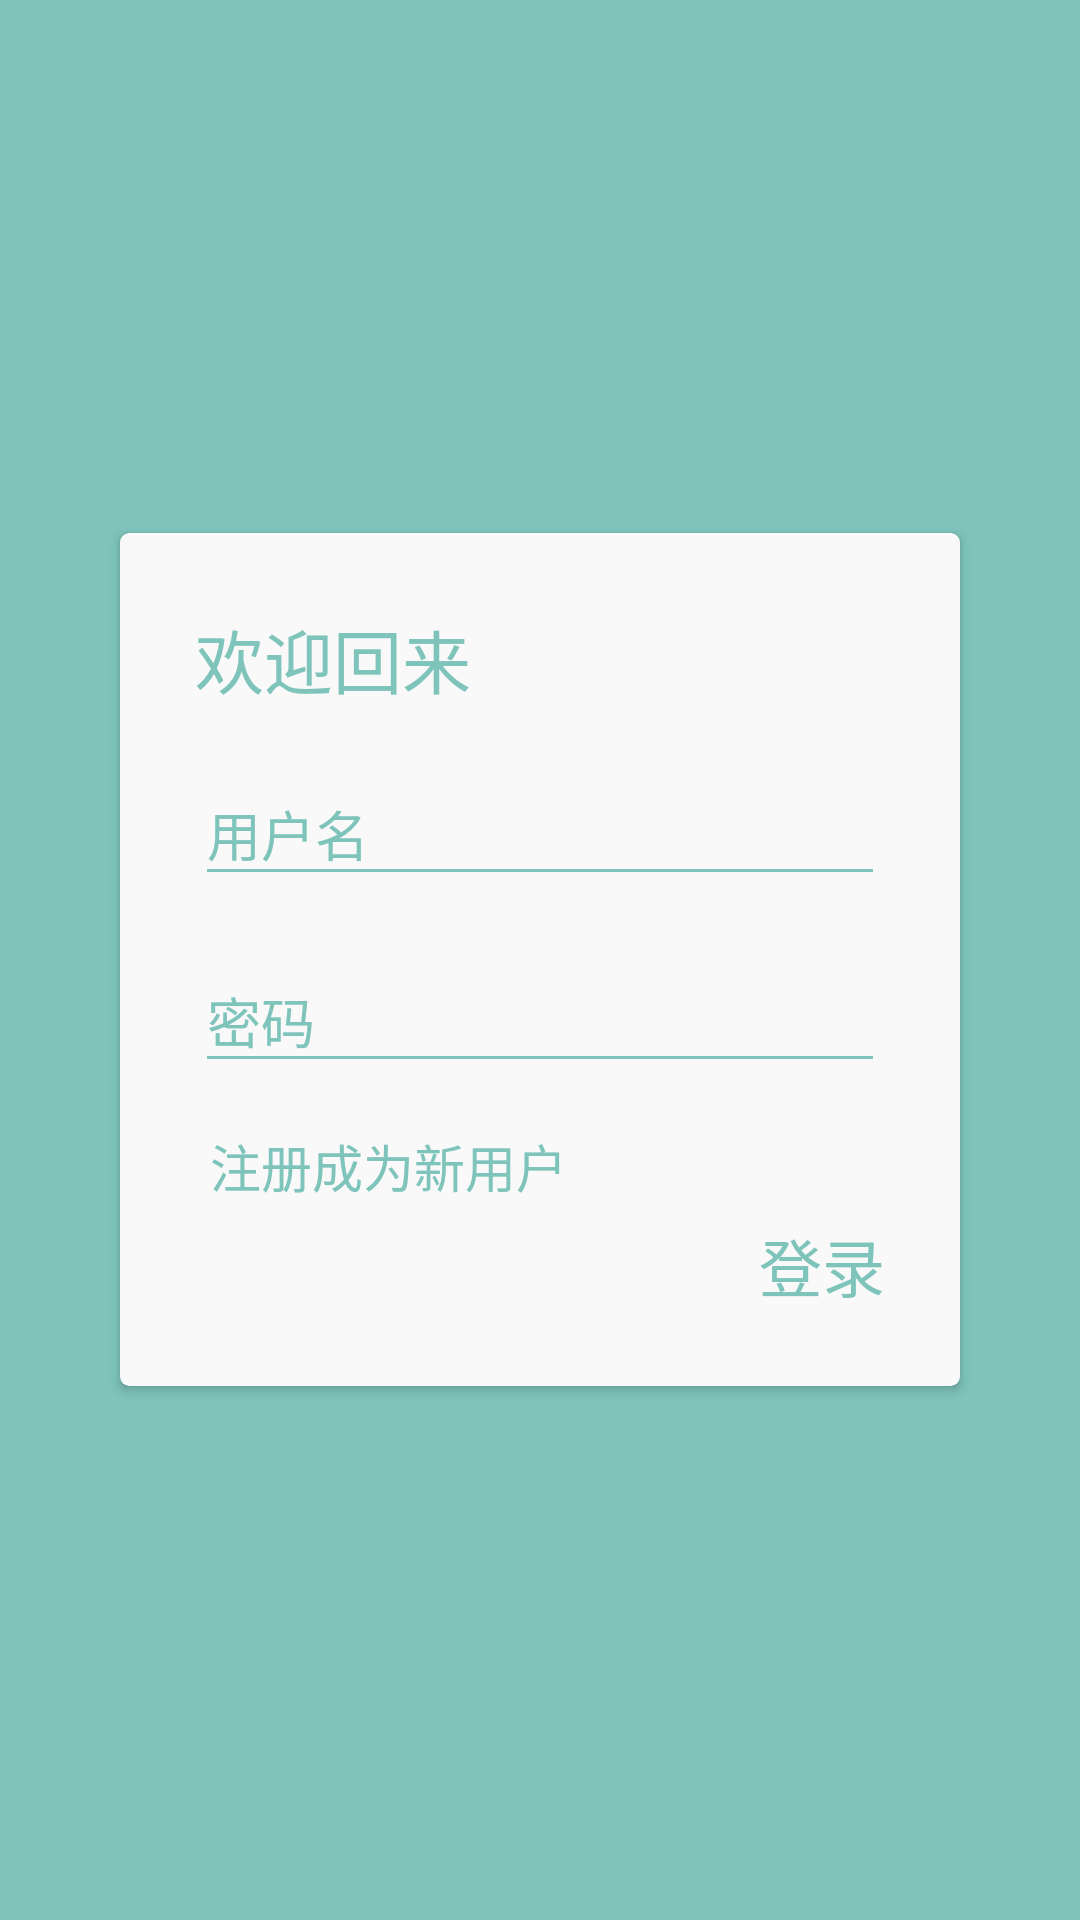

Here is an Android app screen rendered from its layout file. Give the layout XML and the strings, colors and styles it references.
<!-- AndroidManifest.xml: application theme AppTheme -->
<!-- res/layout/activity_login.xml -->
<?xml version="1.0" encoding="utf-8"?>
<FrameLayout xmlns:android="http://schemas.android.com/apk/res/android"
    xmlns:app="http://schemas.android.com/apk/res-auto"
    xmlns:tools="http://schemas.android.com/tools"
    android:layout_width="match_parent"
    android:layout_height="match_parent"
    android:background="@color/colorPrimary"
    android:orientation="vertical"
    tools:context="com.zia.magiccard.View.LoginActivity">

    <android.support.v7.widget.CardView
        android:id="@+id/login_card"
        android:layout_width="match_parent"
        android:layout_height="wrap_content"
        android:layout_gravity="center_vertical"
        android:transitionName="card"
        app:cardBackgroundColor="@color/paperWhite"
        app:cardCornerRadius="3dp"
        app:elevation="2dp"
        android:layout_margin="40dp"
        android:focusable="true"
        android:focusableInTouchMode="true">

        <LinearLayout
            android:layout_width="match_parent"
            android:layout_height="match_parent"
            android:orientation="vertical"
            android:padding="20dp">

            <TextView
                android:id="@+id/login_title"
                android:layout_width="match_parent"
                android:layout_height="wrap_content"
                android:layout_margin="5dp"
                android:text="@string/welcome"
                android:textColor="@color/colorAccent"
                android:textSize="23sp"
                android:transitionName="card_title" />

            <android.support.design.widget.TextInputLayout
                android:id="@+id/login_username"
                android:layout_margin="5dp"
                android:layout_width="match_parent"
                android:layout_height="wrap_content"
                android:textColorHint="@color/colorAccent">

                <EditText
                    android:layout_width="match_parent"
                    android:layout_height="wrap_content"
                    android:maxLines="1"
                    android:hint="@string/username"
                    android:textColor="@color/colorAccent" />
            </android.support.design.widget.TextInputLayout>

            <android.support.design.widget.TextInputLayout
                android:id="@+id/login_password"
                android:layout_margin="5dp"
                android:layout_width="match_parent"
                android:layout_height="wrap_content"
                android:textColorHint="@color/colorAccent">

                <EditText
                    android:layout_width="match_parent"
                    android:layout_height="wrap_content"
                    android:maxLines="1"
                    android:hint="@string/password"
                    android:inputType="textPassword"
                    android:textColor="@color/colorAccent" />
            </android.support.design.widget.TextInputLayout>

            <TextView
                android:background="?android:attr/selectableItemBackground"
                android:id="@+id/login_register"
                android:layout_width="wrap_content"
                android:layout_height="wrap_content"
                android:layout_gravity="start"
                android:layout_marginTop="10dp"
                android:layout_marginLeft="10dp"
                android:gravity="center"
                android:text="@string/register_new"
                android:textColor="@color/colorAccent"
                android:textSize="17sp" />

            <TextView
                android:background="?android:attr/selectableItemBackgroundBorderless"
                android:id="@+id/login_login"
                android:layout_width="wrap_content"
                android:layout_height="wrap_content"
                android:layout_gravity="end"
                android:layout_margin="5dp"
                android:text="@string/login"
                android:textColor="@color/colorAccent"
                android:textSize="21sp" />


        </LinearLayout>
    </android.support.v7.widget.CardView>


</FrameLayout>
<!-- resources referenced by this layout -->
<resources>
  <color name="colorAccent">#7ec4bb</color>
  <color name="colorPrimary">#7ec4bb</color>
  <color name="paperWhite">#f9f9f9</color>
  <string name="login">登录</string>
  <string name="password">密码</string>
  <string name="register_new">注册成为新用户</string>
  <string name="username">用户名</string>
  <string name="welcome">欢迎回来</string>
  <style name="AppTheme" parent="Theme.Design.Light.NoActionBar">
          
          <item name="colorPrimary">@color/colorPrimary</item>
          <item name="colorPrimaryDark">@color/colorPrimaryDark</item>
          <item name="colorAccent">@color/colorAccent</item>
          
          <item name="android:colorPrimaryDark">@color/colorPrimary</item>
          
          <item name="android:statusBarColor">@color/colorPrimary</item>
          
          <item name="android:colorPrimary">@color/colorPrimary</item>
          
          <item name="android:windowBackground">@color/colorTranslate</item>
          
          <item name="android:navigationBarColor">@color/black</item>
          
          <item name="android:colorForeground">@color/colorPrimary</item>
          
          <item name="android:colorBackground">@color/paperWhite</item>
          
          <item name="android:colorAccent">@color/colorAccent</item>
          
          <item name="android:colorControlNormal">@color/colorAccent</item>
          
          <item name="android:colorControlHighlight">@color/colorPressed</item>
          
          <item name="android:colorControlActivated">@color/colorAccent</item>
          
          <item name="android:colorButtonNormal">@color/paperWhite</item>
          
          <item name="android:textColor">@color/textColor</item>
          
          <item name="android:textColorPrimaryDisableOnly">@color/textColor</item>
          
          <item name="android:textColorPrimary">@color/textColor</item>
      </style>
  <color name="colorPrimaryDark">#eccd9a</color>
  <color name="colorTranslate">#00000000</color>
  <color name="black">#000000</color>
  <color name="colorPressed">#28534540</color>
  <color name="textColor">#000000</color>
</resources>
